The GitHub repository MikuFg/RTL-SDR_core contains a labelled image folder "data_v2" with 4 categories: airplane, bird, drone, helicopter. Examples follow, each with its label.

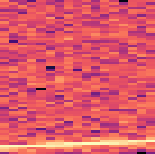
Label: airplane

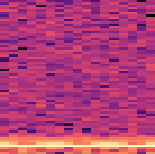
Label: bird

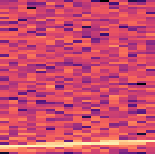
Label: airplane

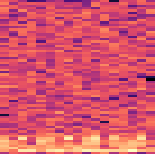
Label: helicopter

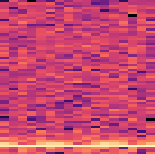
Label: bird

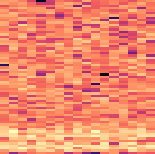
Label: drone
